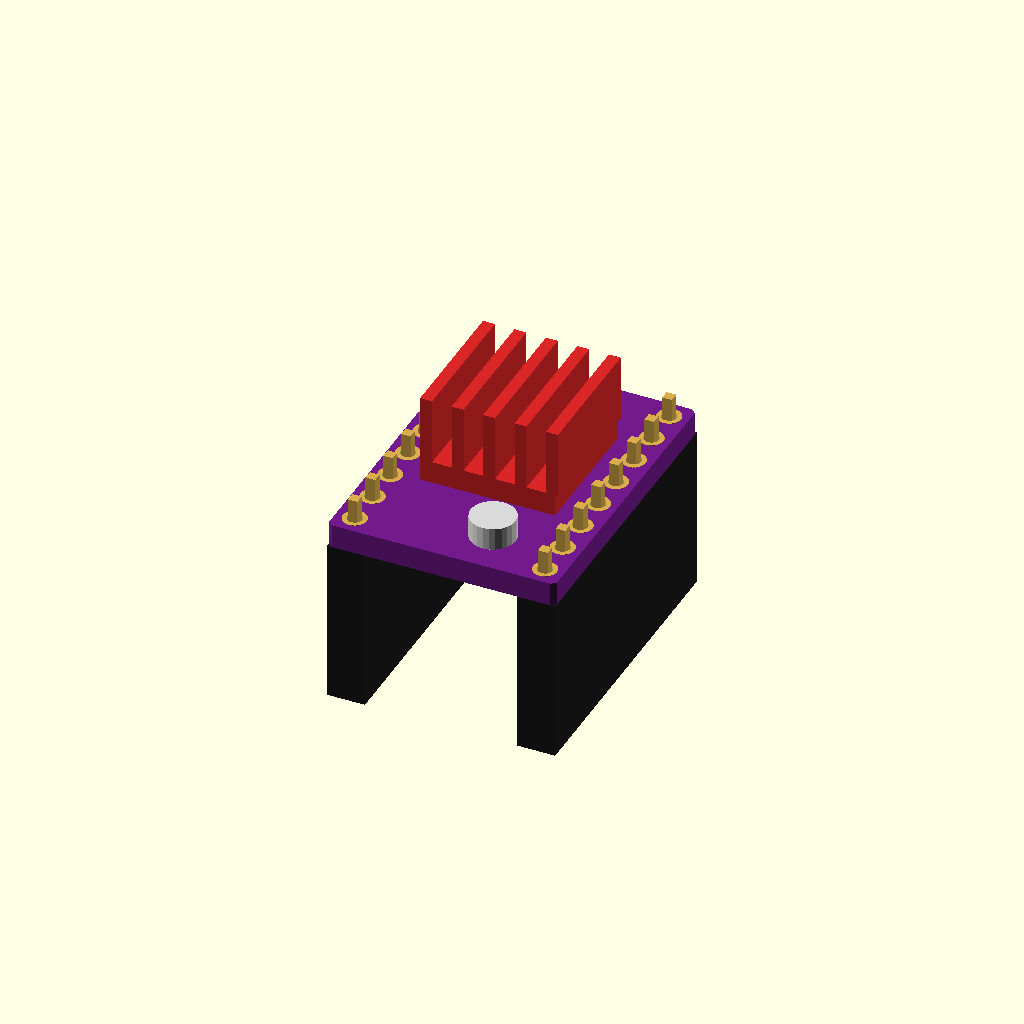
Cell 1: rendered with the file's own defaults.
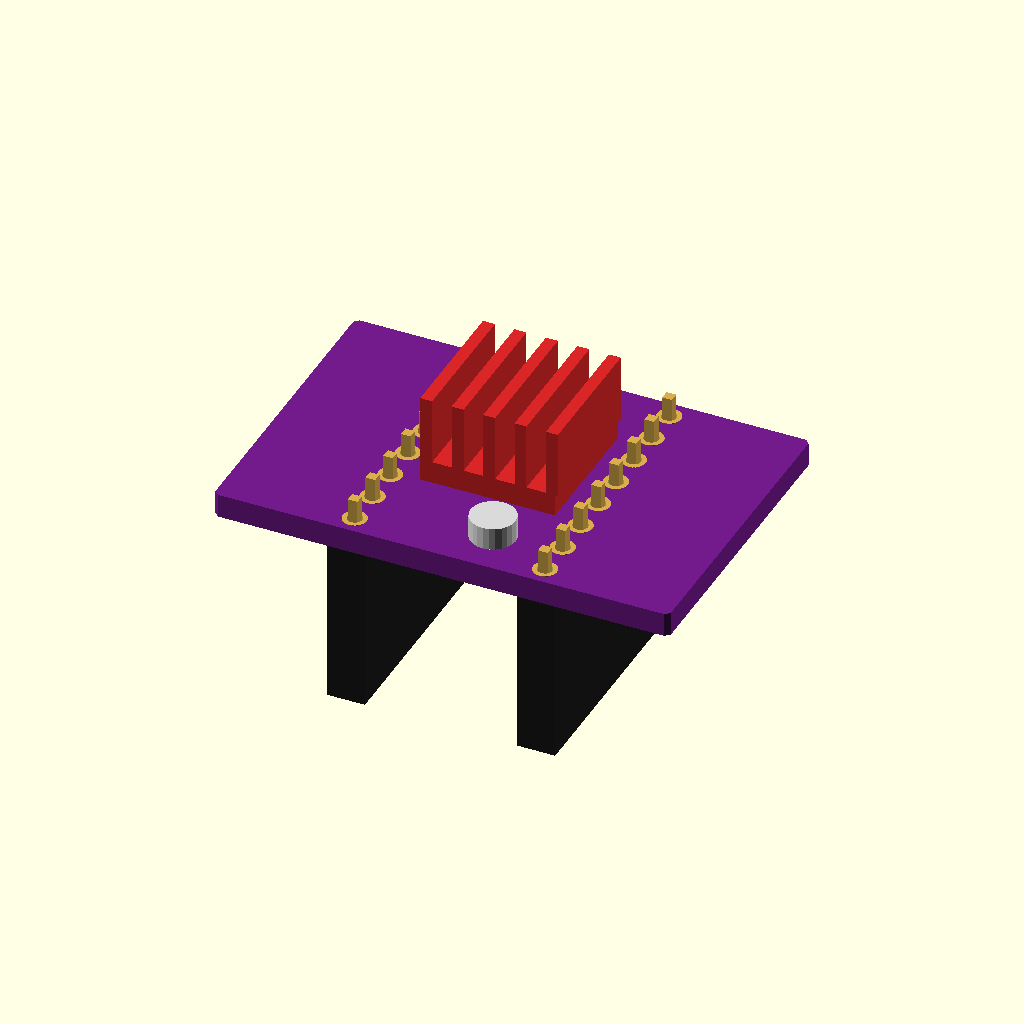
Cell 2 — b_w set to 30.4, the other parameters unchanged.
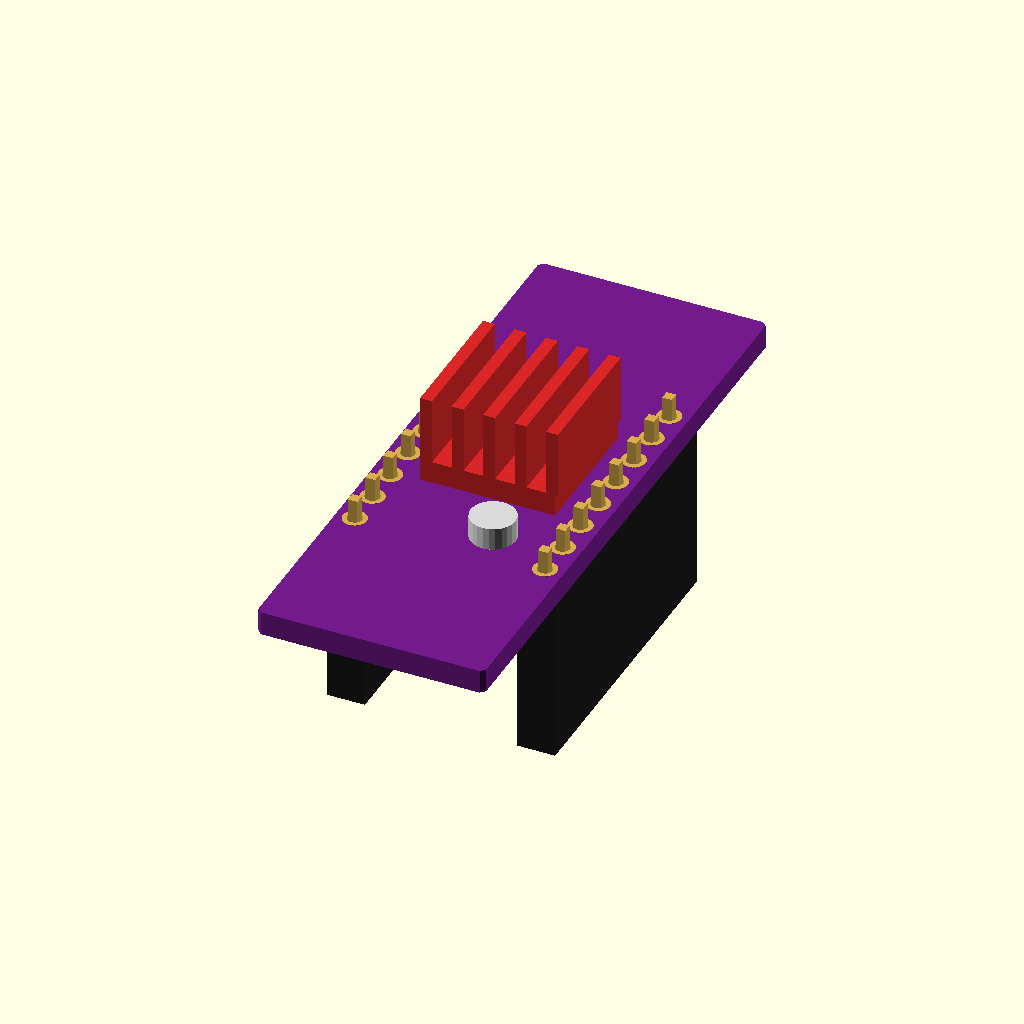
Cell 3: the same model with b_l = 40.6.
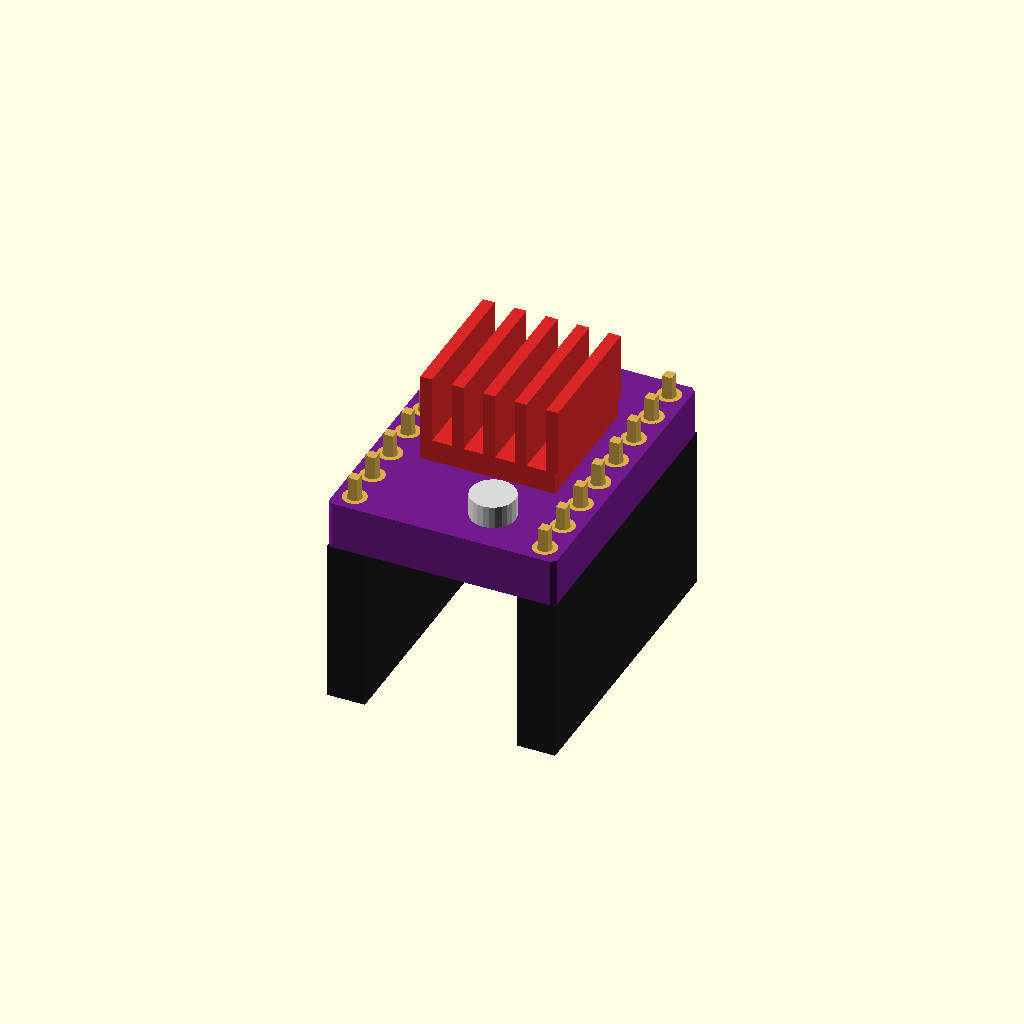
Cell 4: b_t = 3.2 (everything else at default).
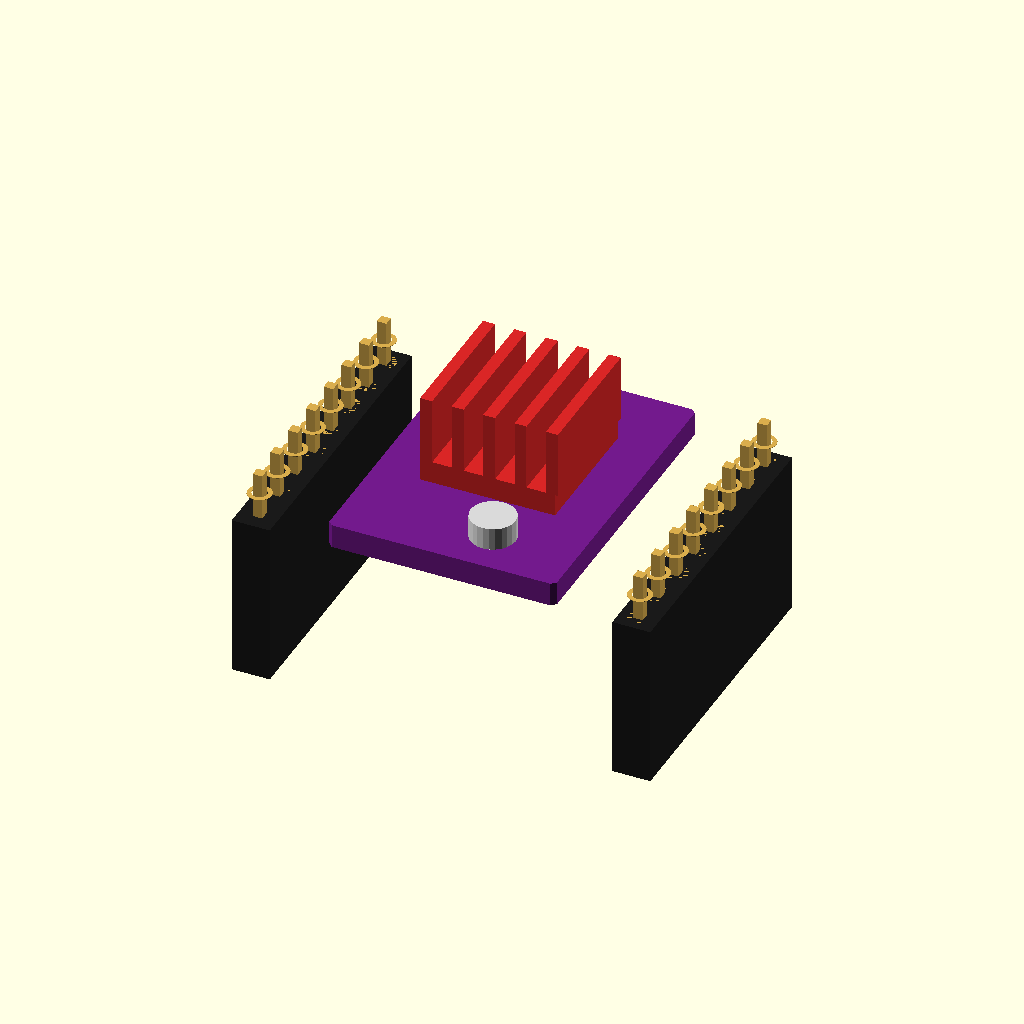
Cell 5 — rows set to 25.4, the other parameters unchanged.
One fixed orthographic camera (rotation 55°, 0°, 25°; colour scheme Cornfield) for every cell.
OpenSCAD source file modules/tmc2209_stepstick.scad:
// TMC2209 stepper driver, StepStick format (15.2 x 20.3 mm, two rows of 8
// pins 12.7 mm apart, the chip underneath, a heatsink stuck on top, a
// trimmer for the current).
//
//   use <partbin/modules/tmc2209_stepstick.scad>
//
//   tmc2209_stepstick();                  with its pins and the heatsink
//   tmc2209_stepstick(heatsink = false);
//   tmc2209_stepstick_socket()            two 8-pin female headers it plugs into
//   tmc2209_stepstick_size()              [width, length, pcb thickness]
//
// Where it sits: the heatsink up, the board centred on x = y = 0, its
// underside at z = 0, the pin rows along y. Leave air above the heatsink.

use <../lib/parts.scad>

// ---------------------------------------------- StepStick standard + typical
b_w      = 15.2;
b_l      = 20.3;
b_t      = 1.6;
rows     = 12.7;
sink     = [9.0, 9.0, 6.0];

function tmc2209_stepstick_size() = [b_w, b_l, b_t];
function tmc2209_stepstick_height(heatsink = true) = b_t + (heatsink ? sink[2] : 1.0);

module tmc2209_stepstick(heatsink = true) {
    pcb([b_w, b_l], b_t, [for (s = [-1, 1], i = [0:7]) [s * rows / 2, (i - 3.5) * 2.54, 1.0, 1.6]], [0.45, 0.10, 0.55], 0.3);
    mirror([0, 0, 1]) translate([0, 1, 0]) qfn(5, 0.9, 7, label = "2209");
    translate([0, 0, b_t]) translate([2.0, -7.0, 0]) color([0.85, 0.85, 0.85]) cylinder(d = 3.0, h = 1.5, $fn = 24);   // current trimmer
    if (heatsink) translate([0, 1, b_t]) color([0.85, 0.15, 0.15]) {
        translate([-sink[0] / 2, -sink[1] / 2, 0]) cube([sink[0], sink[1], 1.5]);
        for (i = [0:4]) translate([-sink[0] / 2 + i * 2.1, -sink[1] / 2, 1.5]) cube([0.8, sink[1], sink[2] - 1.5]);
    }
    // pins, down
    for (s = [-1, 1]) translate([s * rows / 2, 0, 0]) mirror([0, 0, 1]) pin_header(8, below = b_t + 1.5);
}

// Two 8-pin female sockets for it, standing on the base board at z = 0
// (the driver then sits `h` = 8.5 mm higher).
module tmc2209_stepstick_socket(h = 8.5) {
    color(c_plastic()) for (s = [-1, 1]) translate([s * rows / 2 - 1.27, -4 * 2.54, 0]) difference() {
        cube([2.54, 8 * 2.54, h]);
        for (i = [0:7]) translate([1.27 - 0.5, 1.27 + i * 2.54 - 0.5, 1]) cube([1, 1, h]);
    }
}

show = "demo";  // demo | board
if (show == "board") tmc2209_stepstick();
else { tmc2209_stepstick_socket(); translate([0, 0, 8.5 + 2.5]) tmc2209_stepstick(); }
Customizer parameters (derived from the source; name, type, default, range or options):
b_w: number, default 15.2
b_l: number, default 20.3
b_t: number, default 1.6
rows: number, default 12.7
sink: vector, default [9, 9, 6]
